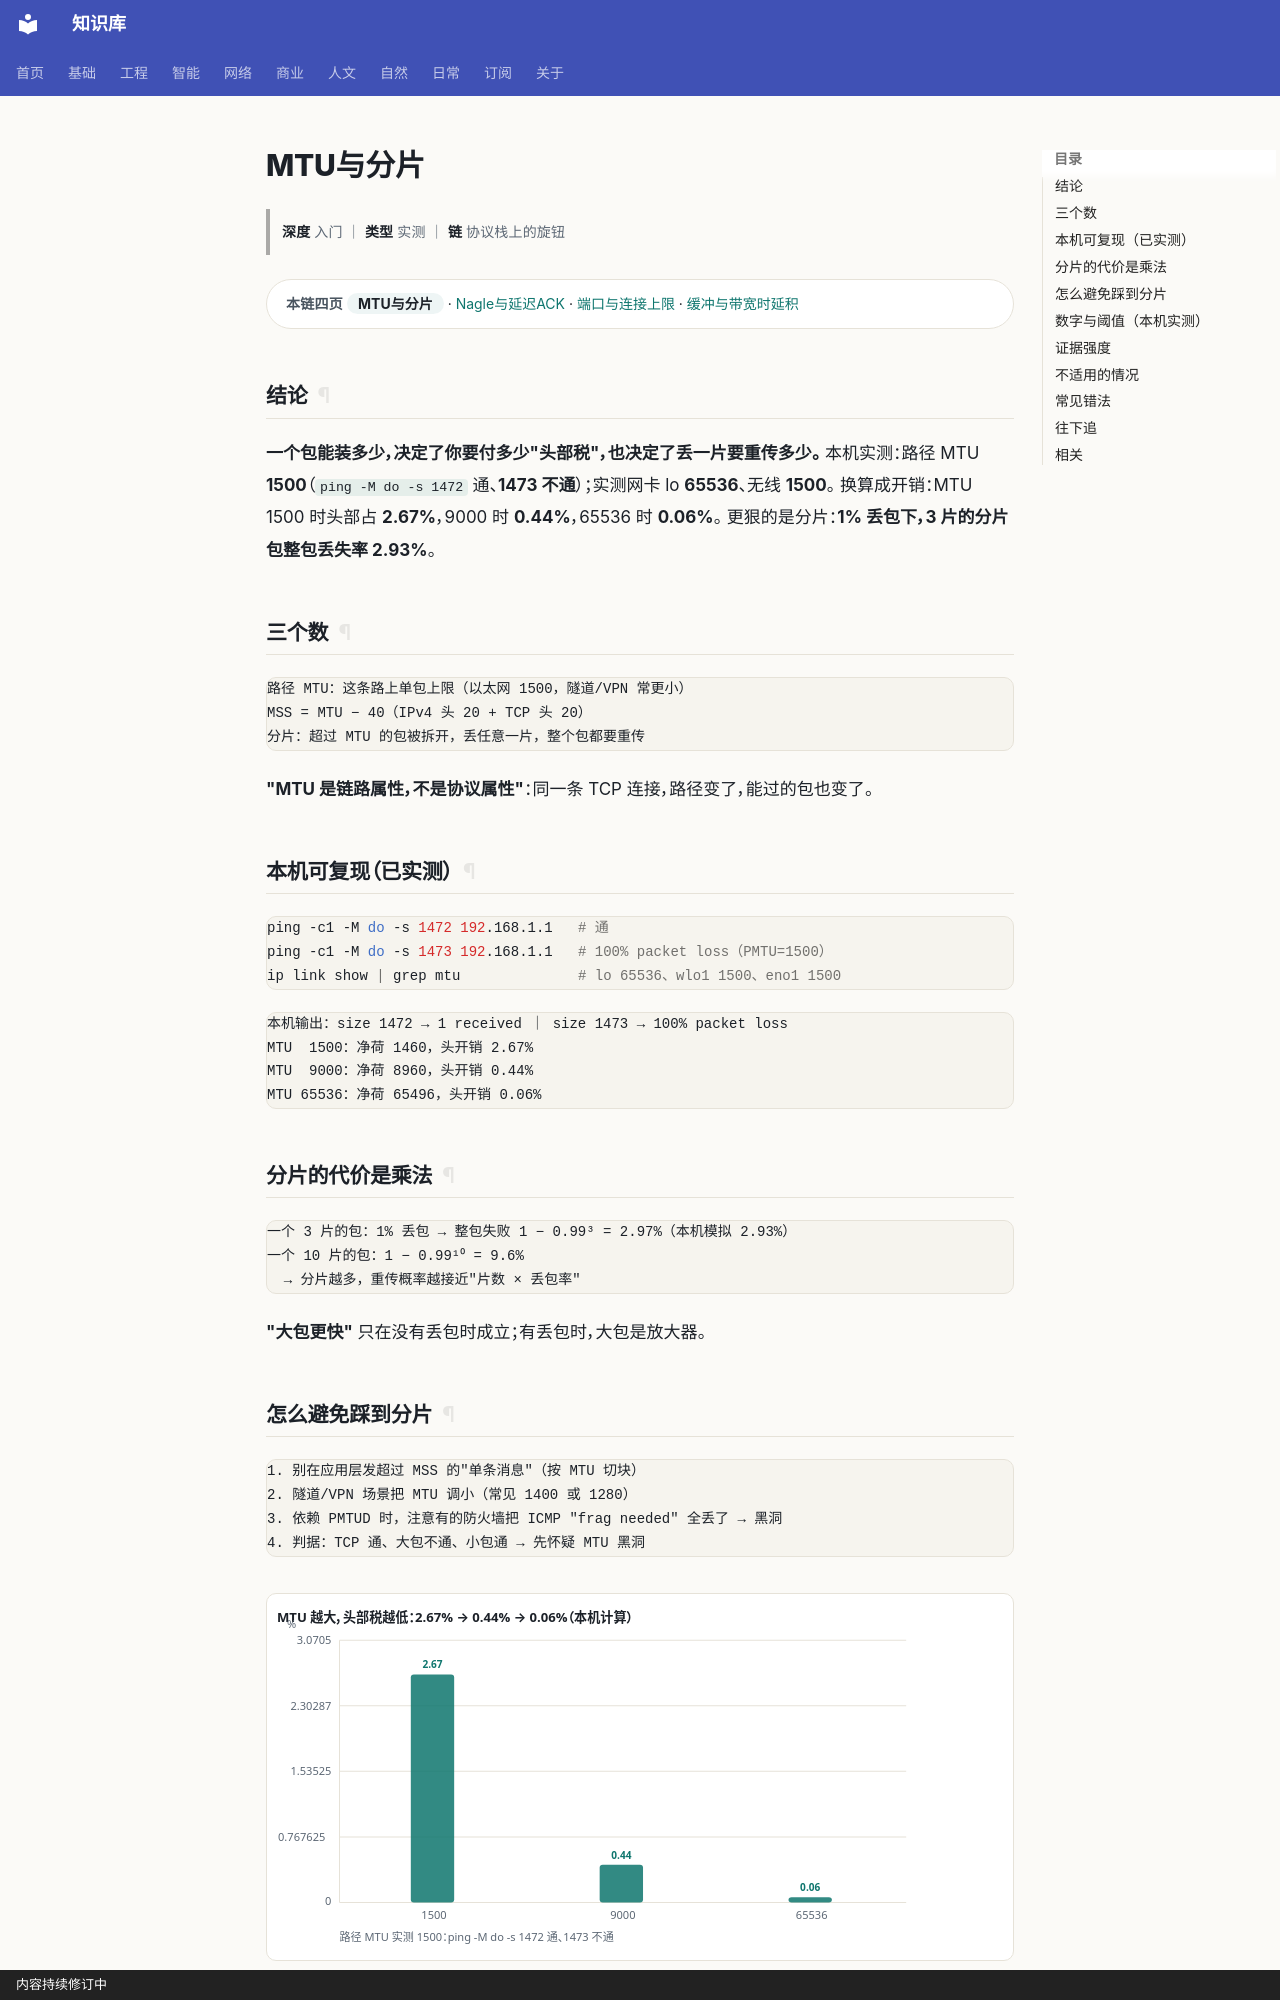

repository: gh503/kb · page: 网络/TCP-IP/MTU与分片/index.html · generator: mkdocs · copyright: 内容持续修订中

# MTU与分片

> **深度** 入门 ｜ **类型** 实测 ｜ **链** 协议栈上的旋钮

<div class="kb-chain" markdown>
<span class="kb-chain__label">本链四页</span> <span class="kb-chain__now">MTU与分片</span> · [Nagle与延迟ACK](Nagle与延迟ACK.md) · [端口与连接上限](端口与连接上限.md) · [缓冲与带宽时延积](缓冲与带宽时延积.md)
</div>

## 结论

**一个包能装多少，决定了你要付多少"头部税"，也决定了丢一片要重传多少。**
本机实测：路径 MTU **1500**（`ping -M do -s 1472` 通、**1473 不通**）；实测网卡 lo **65536**、无线 **1500**。
换算成开销：MTU 1500 时头部占 **2.67%**，9000 时 **0.44%**，65536 时 **0.06%**。
更狠的是分片：**1% 丢包下，3 片的分片包整包丢失率 2.93%**。

## 三个数

```text
路径 MTU：这条路上单包上限（以太网 1500，隧道/VPN 常更小）
MSS = MTU − 40（IPv4 头 20 + TCP 头 20）
分片：超过 MTU 的包被拆开，丢任意一片，整个包都要重传
```

**"MTU 是链路属性，不是协议属性"**：同一条 TCP 连接，路径变了，能过的包也变了。

## 本机可复现（已实测）

```bash
ping -c1 -M do -s 1472 192.168.1.1   # 通
ping -c1 -M do -s 1473 192.168.1.1   # 100% packet loss（PMTU=1500）
ip link show | grep mtu              # lo 65536、wlo1 1500、eno1 1500
```

```text
本机输出：size 1472 → 1 received ｜ size 1473 → 100% packet loss
MTU  1500：净荷 1460，头开销 2.67%
MTU  9000：净荷 8960，头开销 0.44%
MTU 65536：净荷 65496，头开销 0.06%
```

## 分片的代价是乘法

```text
一个 3 片的包：1% 丢包 → 整包失败 1 − 0.99³ = 2.97%（本机模拟 2.93%）
一个 10 片的包：1 − 0.99¹⁰ = 9.6%
  → 分片越多，重传概率越接近"片数 × 丢包率"
```

**"大包更快"** 只在没有丢包时成立；有丢包时，大包是放大器。
